Run: headless pygame with SDL's dummy video driver; simulated clock (each Clock.tick advances the game by its frame time, no real sleeping); random seed 0; keys injected as events and as key.get_pressed() state; no mouse input.
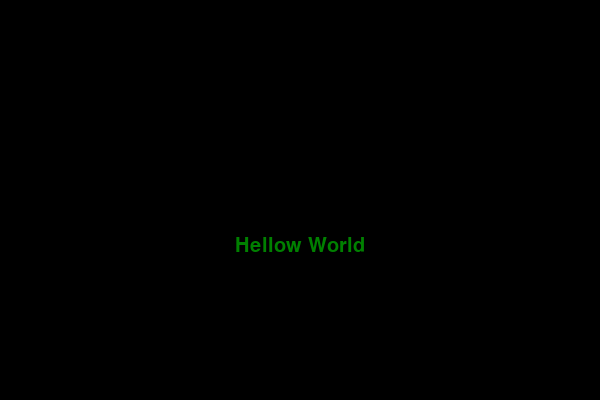
Frame 1 of 4 · flips 1–60 · no input
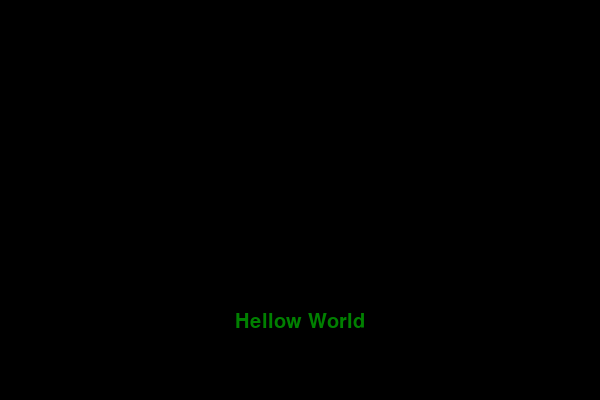
Frame 2 of 4 · flips 61–180 · tapped SPACE, RETURN · held RIGHT (→), D
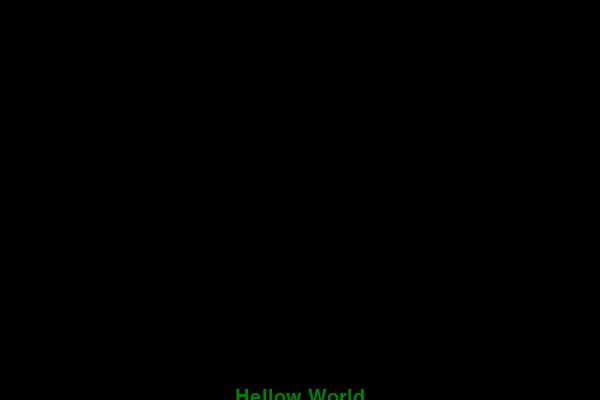
Frame 3 of 4 · flips 181–300 · held DOWN (↓), S
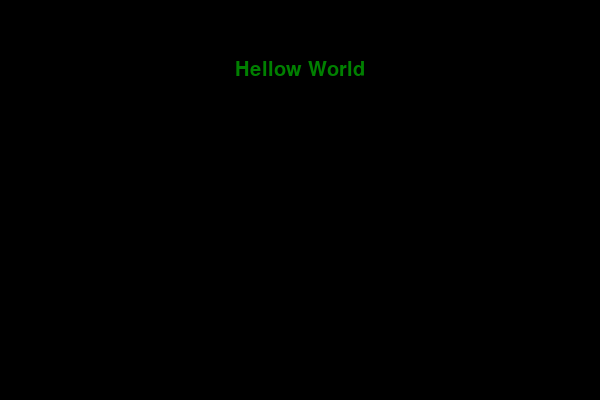
Frame 4 of 4 · flips 301–420 · held LEFT (←), A, UP (↑), W

The pygame program that drew these frames:

#
# A simple typing game that forces you to write the letters in reverse order
# This enforces active engagement thats very important in learning new skills
#

import pygame
import sys
import string
import random

pygame.init()
pygame.font.init()

font=pygame.font.SysFont('monospace', 30)

#colors
blue=(0,128,255)
black=(0,0,0)
white=(255,255,255)

#costant variables
width =600
height=400

screen=pygame.display.set_mode((width, height))
pygame.display.set_caption("reverser")
clock=pygame.time.Clock()
done=False

x_pos=0
y_pos=0

def update_y_pos(y_pos):
    if(y_pos<height):
        y_pos+=4
    else:
        y_pos=0
    return y_pos

def generate_word(length):
    word=""
    for x in range(length):
        word+=random.choice(string.ascii_letter+string.digits)
    return word

while not done:
    for event in pygame.event.get():
        if event.type==pygame.QUIT:
            done=True
            pygame.quit()
            sys.exit()
        if event.type==pygame.KEYDOWN and event.key==pygame.K_RETURN:
            pass
            
    #Erase the screen
    screen.fill(black)
    #my_rect=pygame.draw.rect(screen, blue, pygame.Rect(x_pos, y_pos, width, 30))

    #Fonts testing
    text=font.render("Hellow World", True, (0,128,0))
    w=text.get_rect().width
    h=text.get_rect().height
    screen.blit(text,(0.5*(width-w), y_pos))
    
    pygame.display.flip()
    clock.tick(30)

    #Update those variables for the next cycle
    y_pos=update_y_pos(y_pos)
